Run: headless pygame with SDL's dummy video driver; simulated clock (each Clock.tick advances the game by its frame time, no real sleeping); random seed 0; keys injected as events and as key.get_pressed() state; mouse plan: one left click at the window centre at the start of phase 2, then a move to the lower-right quarter at the start of phase 3.
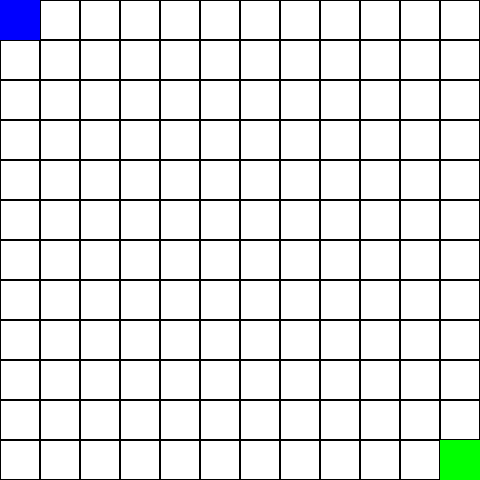
Frame 1 of 4 · flips 1–60 · no input
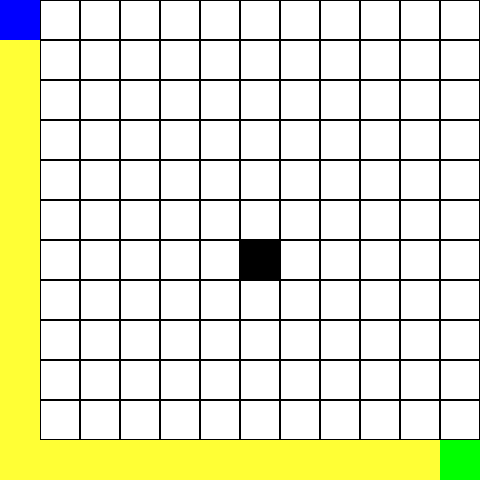
Frame 2 of 4 · flips 61–180 · clicked the window centre · tapped SPACE, RETURN · held RIGHT (→), D
Frame 3 of 4 · flips 181–300 · moved the mouse to the lower-right quarter · held DOWN (↓), S · screen unchanged from frame 2, image omitted
Frame 4 of 4 · flips 301–420 · held LEFT (←), A, UP (↑), W · screen unchanged from frame 3, image omitted

The pygame program that drew these frames:

import pygame
import sys
import heapq

# Inicialización de Pygame
pygame.init()

# Tamaño de la ventana
ANCHO, ALTO = 480, 480
ventana = pygame.display.set_mode((ANCHO, ALTO))
pygame.display.set_caption("Algoritmo A*")

# Colores
BLANCO = (255, 255, 255)
NEGRO = (0, 0, 0)
VERDE = (0, 255, 0)
AZUL = (0, 0, 255)
AMARILLO = (255,255,53)

# Dimensiones del grid
tamano_celda = 40
columnas = 12
filas = 12

# Nodos de inicio y final
inicio = (0, 0)
fin = (columnas - 1, filas - 1)

# Obstáculos
obstaculos = [[False for _ in range(filas)] for _ in range(columnas)]

# Lista cerrada
lista_cerrada = set()

# Heurística de Manhattan
def heuristica(a, b):
    (x1, y1) = a
    (x2, y2) = b
    return abs(x1 - x2) + abs(y1 - y2)

# Implementación de A*
def a_estrella(inicio, fin):
    lista_abierta = []
    heapq.heappush(lista_abierta, (0, inicio))
    came_from = {}
    g_score = {inicio: 0}
    f_score = {inicio: heuristica(inicio, fin)}
    en_lista_abierta = {inicio}

    while lista_abierta:
        _, actual = heapq.heappop(lista_abierta)
        en_lista_abierta.remove(actual)

        if actual == fin:
            return reconstruir_camino(came_from, actual)

        lista_cerrada.add(actual)

        vecinos = obtener_vecinos(actual)
        for vecino in vecinos:
            if vecino in lista_cerrada or obstaculos[vecino[0]][vecino[1]]:
                continue

            tentative_g_score = g_score[actual] + 1

            if vecino not in en_lista_abierta or tentative_g_score < g_score.get(vecino, float('inf')):
                came_from[vecino] = actual
                g_score[vecino] = tentative_g_score
                f_score[vecino] = tentative_g_score + heuristica(vecino, fin)
                if vecino not in en_lista_abierta:
                    heapq.heappush(lista_abierta, (f_score[vecino], vecino))
                    en_lista_abierta.add(vecino)

    return None

# Reconstrucción del camino final
def reconstruir_camino(came_from, actual):
    camino = [actual]
    while actual in came_from:
        actual = came_from[actual]
        camino.append(actual)
    camino.reverse()
    return camino

# Obtener vecinos de un nodo dado
def obtener_vecinos(nodo):
    (x, y) = nodo
    vecinos = []
    for dx, dy in [(-1, 0), (1, 0), (0, -1), (0, 1)]:
        nx, ny = x + dx, y + dy
        if 0 <= nx < columnas and 0 <= ny < filas:
            vecinos.append((nx, ny))
    return vecinos

# Imprimir lista cerrada
def imprimir_lista_cerrada():
    print("Lista Cerrada:")
    print("+--------+--------+")
    print("|   X    |   Y    |")
    print("+--------+--------+")
    for nodo in sorted(lista_cerrada):
        x, y = nodo
        print(f"| {x:6} | {y:6} |")
    print("+--------+--------+")

# Ciclo principal
camino = []
while True:
    for event in pygame.event.get():
        if event.type == pygame.QUIT:
            pygame.quit()
            sys.exit()
        elif event.type == pygame.MOUSEBUTTONDOWN:
            x, y = pygame.mouse.get_pos()
            grid_x, grid_y = x // tamano_celda, y // tamano_celda
            obstaculos[grid_x][grid_y] = not obstaculos[grid_x][grid_y]
        elif event.type == pygame.KEYDOWN:
            if event.key == pygame.K_SPACE:
                lista_cerrada.clear()
                camino = a_estrella(inicio, fin) or []
                imprimir_lista_cerrada()

    # Rellenar la ventana
    ventana.fill(BLANCO)

    # Dibujar el grid
    for x in range(columnas):
        for y in range(filas):
            color = NEGRO if obstaculos[x][y] else BLANCO
            pygame.draw.rect(ventana, color, (x * tamano_celda, y * tamano_celda, tamano_celda, tamano_celda))
            pygame.draw.rect(ventana, NEGRO, (x * tamano_celda, y * tamano_celda, tamano_celda, tamano_celda), 1)

    # Dibujar el camino encontrado
    for (x, y) in camino:
        pygame.draw.rect(ventana, AMARILLO, (x * tamano_celda, y * tamano_celda, tamano_celda, tamano_celda))

    # Dibujar nodos de inicio y fin
    pygame.draw.rect(ventana, AZUL, (inicio[0] * tamano_celda, inicio[1] * tamano_celda, tamano_celda, tamano_celda))
    pygame.draw.rect(ventana, VERDE, (fin[0] * tamano_celda, fin[1] * tamano_celda, tamano_celda, tamano_celda))

    # Actualizar la pantalla
    pygame.display.flip()
